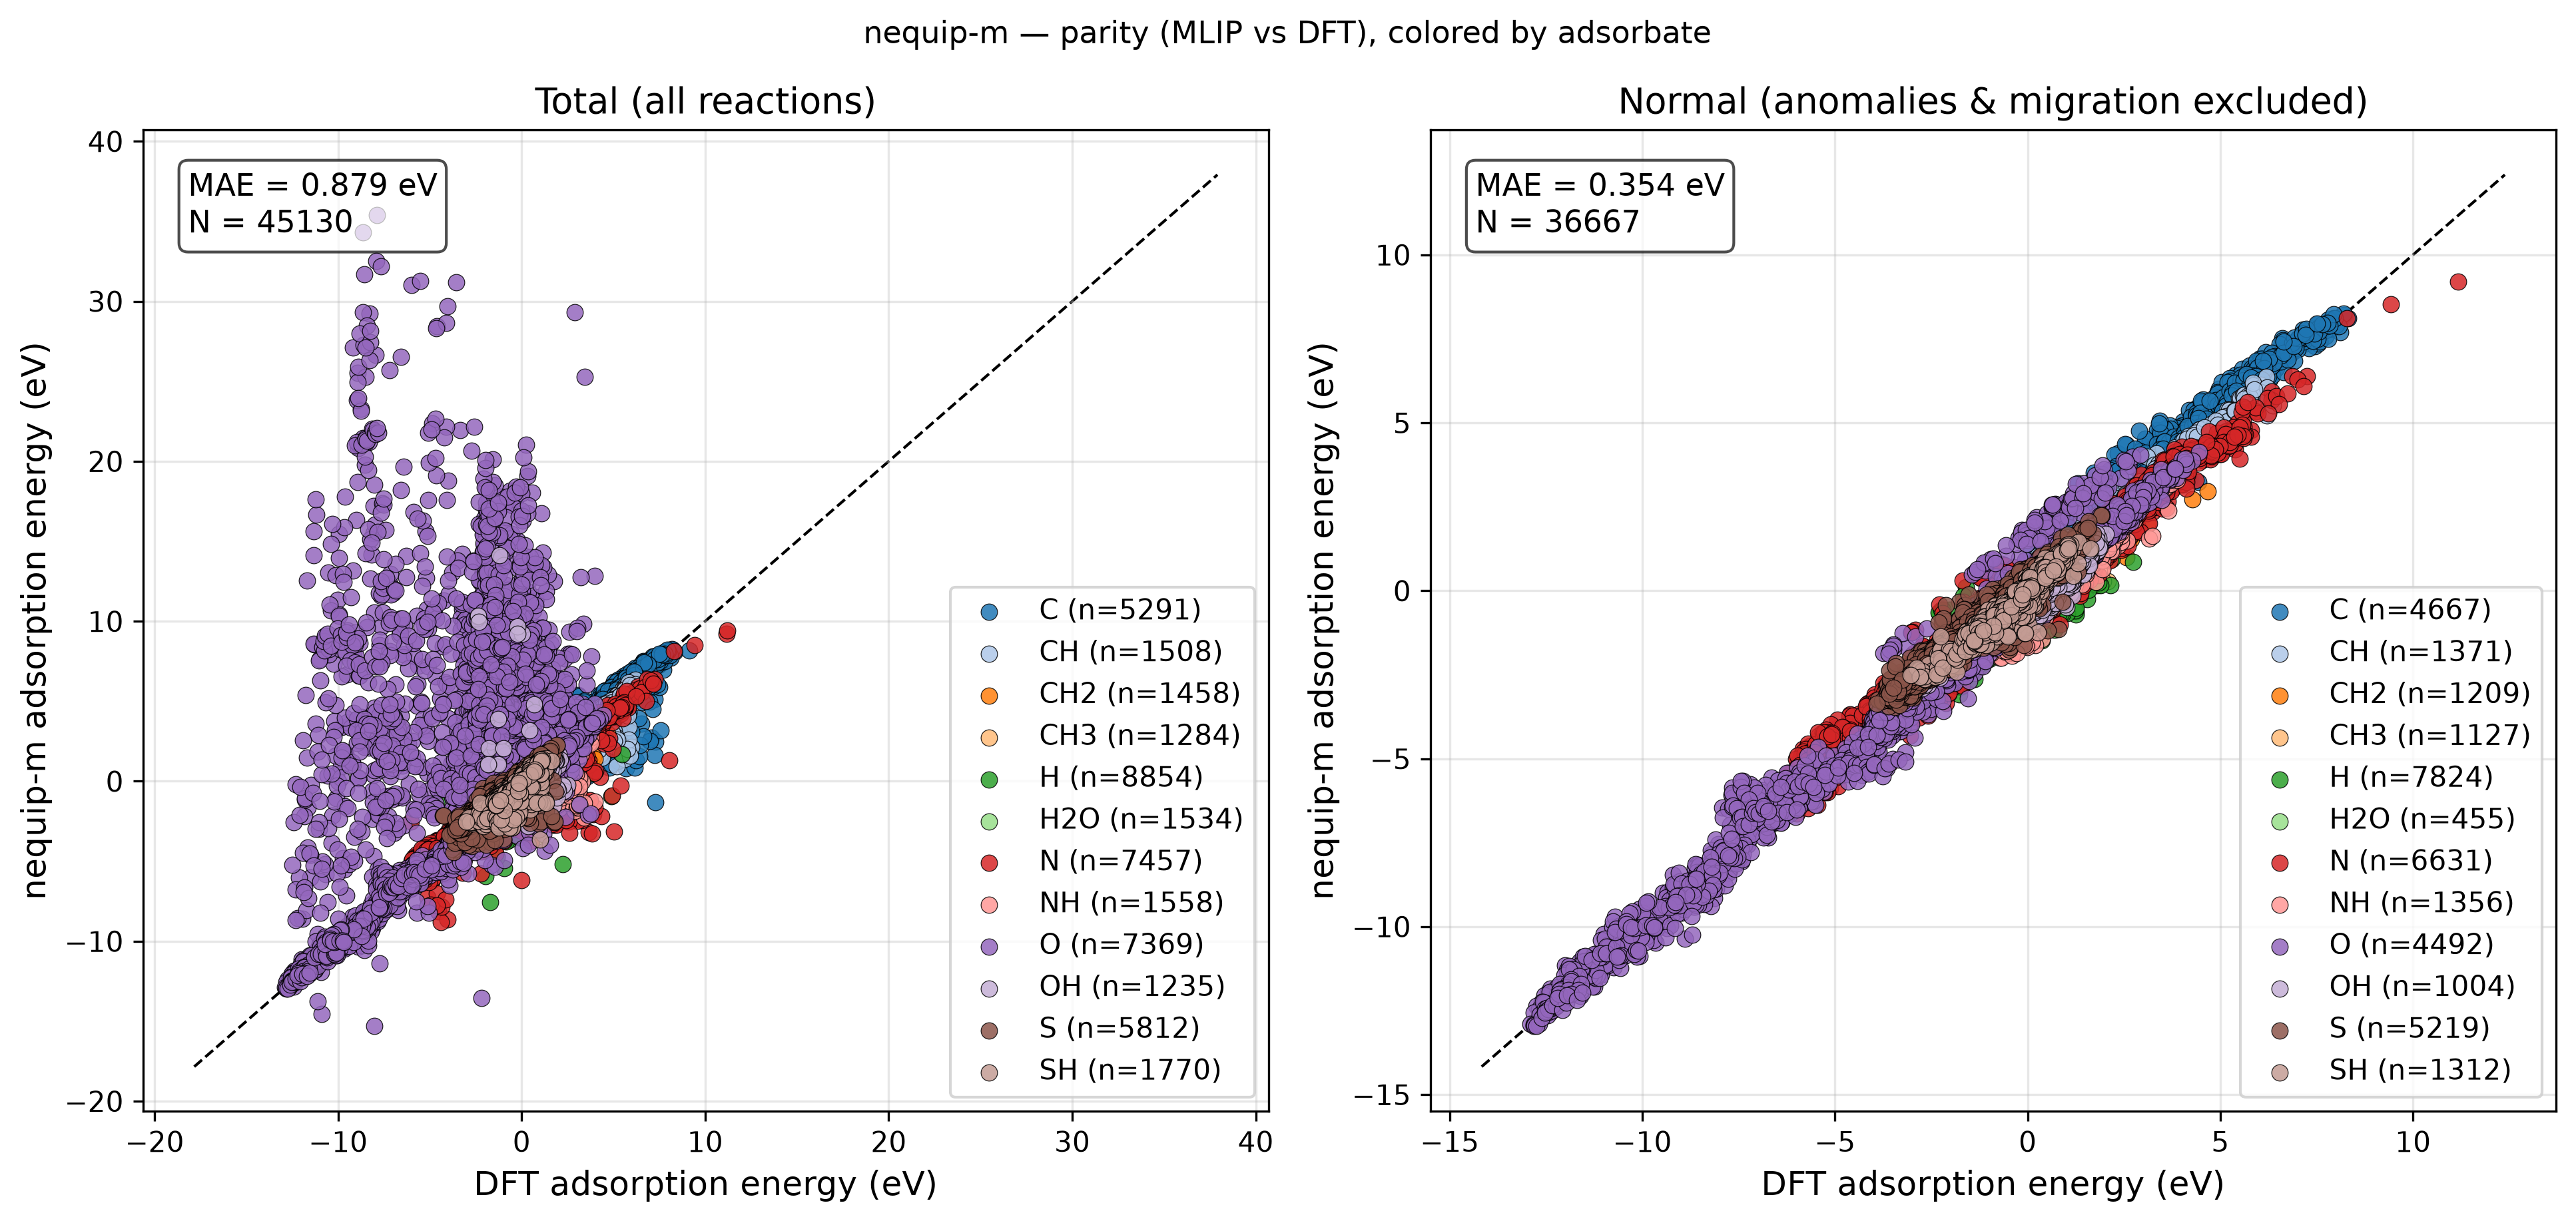

Values plotted in this chart, from the file beside it:
reaction, adsorbate, DFT, MLIP, classification
Ag12_CH4(g) - H2(g) + * -> CH2*, CH2, 3.01, 2.703, normal
Ag12_CH4(g) - H2(g) + * -> CH2*_1, CH2, 3.015, 2.694, normal
Ag12_CH4(g) - H2(g) + * -> CH2*_2, CH2, 3.566, 3.399, normal
Ag12_CH4(g) - 0.5H2(g) + * -> CH3*, CH3, 1.603, 1.187, normal
Ag12_CH4(g) - 0.5H2(g) + * -> CH3*_1, CH3, 1.65, 1.232, normal
Ag12_CH4(g) - 0.5H2(g) + * -> CH3*_2, CH3, 1.645, 1.228, normal
Ag12_CH4(g) - 0.5H2(g) + * -> CH3*_3, CH3, 1.476, 1.128, normal
Ag12_CH4(g) - 1.5H2(g) + * -> CH*, CH, 3.997, 4.046, normal
Ag12_CH4(g) - 1.5H2(g) + * -> CH*_1, CH, 4.066, 4.094, normal
Ag12_CH4(g) - 2.0H2(g) + * -> C*, C, 5.609, 5.83, normal
Ag12_CH4(g) - 2.0H2(g) + * -> C*_1, C, 5.667, 5.907, normal
Ag12_CH4(g) - 1.5H2(g) + * -> CH*_2, CH, 5.585, 5.622, normal
Ag12_CH4(g) - 2.0H2(g) + * -> C*_2, C, 6.985, 7.403, normal
Ag12_H2O(g) + * -> H2O*, H2O, -0.08069, -0.7519, normal
Ag12_H2O(g) + * -> H2O*_1, H2O, -0.1203, -0.7374, normal
Ag12_H2O(g) + * -> H2O*_2, H2O, -0.07813, -0.7501, normal
Ag12_0.5H2(g) + * -> H*, H, 0.4622, 0.08316, normal
Ag12_0.5H2(g) + * -> H*_1, H, 0.3382, -0.04937, normal
Ag12_0.5H2(g) + * -> H*_2, H, 0.3553, -0.05398, normal
Ag12_0.5H2(g) + * -> H*_3, H, 0.8449, 0.5891, normal
Ag12_0.5H2(g) + 0.5N2(g) + * -> NH*, NH, 1.396, 0.827, normal
Ag12_0.5H2(g) + 0.5N2(g) + * -> NH*_1, NH, 1.489, 0.8668, normal
Ag12_0.5N2(g) + * -> N*, N, 3.112, 2.864, normal
Ag12_0.5N2(g) + * -> N*_1, N, 3.207, 2.917, normal
Ag12_0.5H2(g) + 0.5N2(g) + * -> NH*_2, NH, 3.068, 2.771, normal
Ag12_0.5N2(g) + * -> N*_2, N, 4.746, 4.236, normal
Ag12_H2O(g) - 0.5H2(g) + * -> OH*, OH, 0.7182, 0.09695, adsorbate_migration
Ag12_H2O(g) - 0.5H2(g) + * -> OH*_1, OH, 0.563, 0.09603, normal
Ag12_H2O(g) - 0.5H2(g) + * -> OH*_2, OH, 0.59, 0.1167, normal
Ag12_H2O(g) - H2(g) + * -> O*, O, 1.962, 1.687, normal
Ag12_H2O(g) - H2(g) + * -> O*_1, O, 2.051, 1.728, normal
Ag12_H2O(g) - 0.5H2(g) + * -> OH*_3, OH, 1.387, 1.183, normal
Ag12_H2O(g) - H2(g) + * -> O*_2, O, 3.427, 3.204, normal
Ag12_H2S(g) - 0.5H2(g) + * -> SH*, SH, 0.03907, -0.4933, adsorbate_migration
Ag12_H2S(g) - 0.5H2(g) + * -> SH*_1, SH, -0.08256, -0.1875, normal
Ag12_H2S(g) - 0.5H2(g) + * -> SH*_2, SH, -0.06756, -0.1714, normal
Ag12_H2S(g) - H2(g) + * -> S*, S, -0.2932, -0.1624, normal
Ag12_H2S(g) - H2(g) + * -> S*_1, S, -0.2425, -0.1529, normal
Ag12_H2S(g) - 0.5H2(g) + * -> SH*_3, SH, 0.613, 0.7044, normal
Ag12_H2S(g) - H2(g) + * -> S*_2, S, 0.7983, 1.01, normal
Au12_CH4(g) - H2(g) + * -> CH2*, CH2, 2.571, 2.143, normal
Au12_CH4(g) - H2(g) + * -> CH2*_1, CH2, 3.33, 2.986, normal
Au12_CH4(g) - 0.5H2(g) + * -> CH3*, CH3, 1.185, 0.7641, normal
Au12_CH4(g) - 1.5H2(g) + * -> CH*, CH, 3.178, 3.057, normal
Au12_CH4(g) - 1.5H2(g) + * -> CH*_1, CH, 3.372, 3.164, normal
Au12_CH4(g) - 2.0H2(g) + * -> C*, C, 4.741, 4.708, normal
Au12_CH4(g) - 2.0H2(g) + * -> C*_1, C, 4.897, 4.832, normal
Au12_CH4(g) - 1.5H2(g) + * -> CH*_2, CH, 5.65, 5.406, normal
Au12_CH4(g) - 2.0H2(g) + * -> C*_2, C, 6.525, 6.835, normal
Au12_H2O(g) + * -> H2O*, H2O, -0.08298, -0.6704, adsorbate_migration
Au12_H2O(g) + * -> H2O*_1, H2O, -0.071, -0.6664, normal
Au12_0.5H2(g) + * -> H*, H, 0.3959, -0.05822, normal
Au12_0.5H2(g) + * -> H*_1, H, 0.3224, -0.1887, normal
Au12_0.5H2(g) + * -> H*_2, H, 0.3711, -0.1463, normal
Au12_0.5H2(g) + * -> H*_3, H, 0.5342, 0.2351, normal
Au12_0.5H2(g) + 0.5N2(g) + * -> NH*, NH, 1.426, 0.6198, normal
Au12_0.5H2(g) + 0.5N2(g) + * -> NH*_1, NH, 1.653, 0.7559, normal
Au12_0.5N2(g) + * -> N*, N, 2.803, 2.443, normal
Au12_0.5N2(g) + * -> N*_1, N, 3.03, 2.562, normal
Au12_0.5H2(g) + 0.5N2(g) + * -> NH*_2, NH, 3.565, 3.121, normal
... 45,070 more rows
